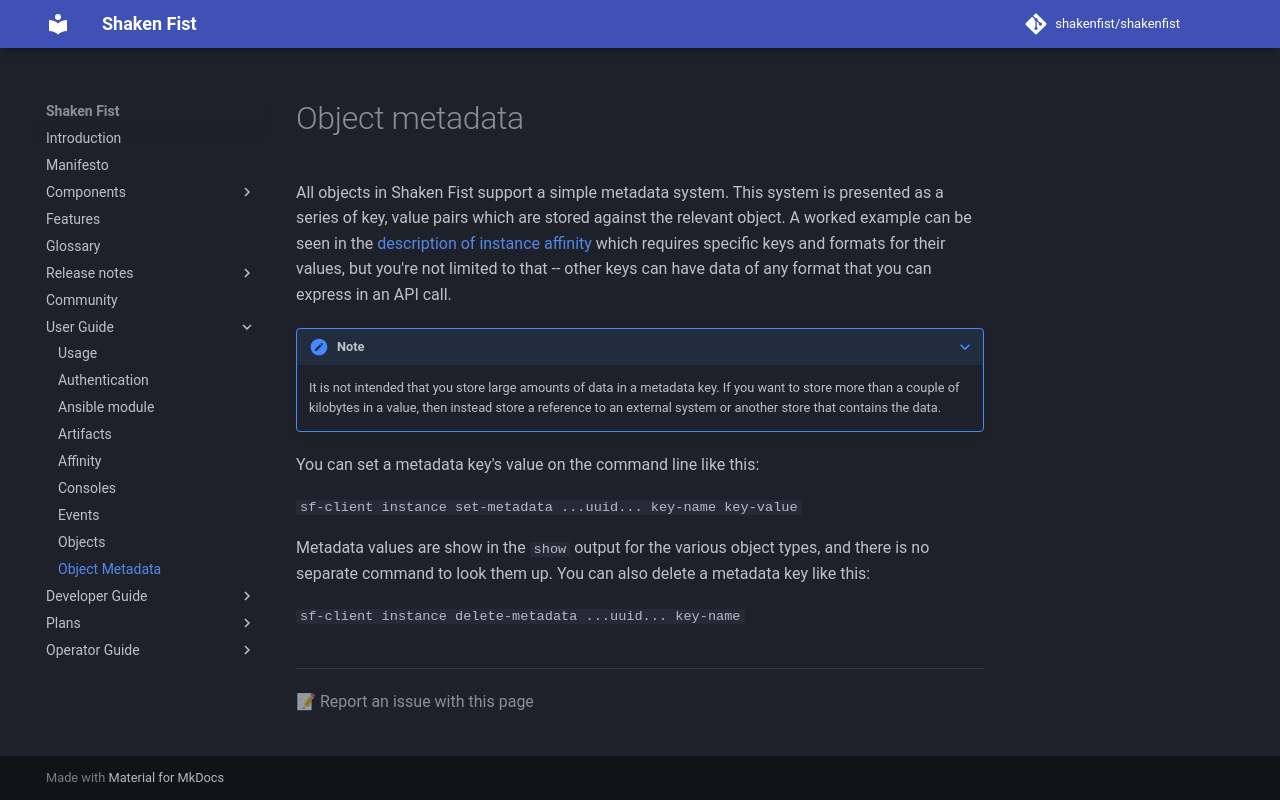

repository: shakenfist/shakenfist · page: user_guide/metadata/index.html · generator: mkdocs

# Object metadata

All objects in Shaken Fist support a simple metadata system. This system is
presented as a series of key, value pairs which are stored against the
relevant object. A worked example can be seen in the [description of instance
affinity](/user_guide/affinity/) which requires specific keys and formats for
their values, but you're not limited to that -- other keys can have data of any
format that you can express in an API call.

???+ note

    It is not intended that you store large amounts of data in a metadata key.
    If you want to store more than a couple of kilobytes in a value, then
    instead store a reference to an external system or another store that
    contains the data.

You can set a metadata key's value on the command line like this:

`sf-client instance set-metadata ...uuid... key-name key-value`

Metadata values are show in the `show` output for the various object types, and
there is no separate command to look them up. You can also delete a metadata key
like this:

`sf-client instance delete-metadata ...uuid... key-name`
